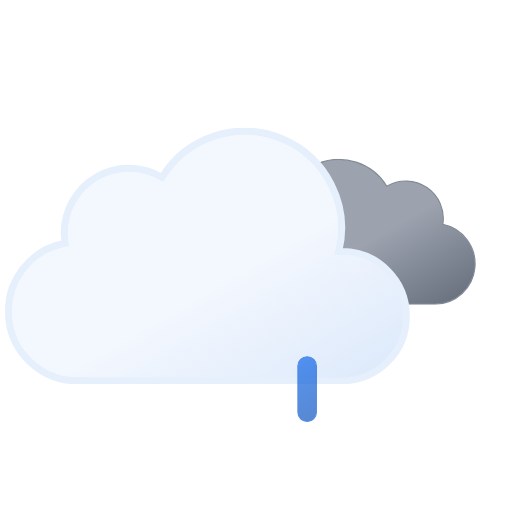
t = 0.00 s
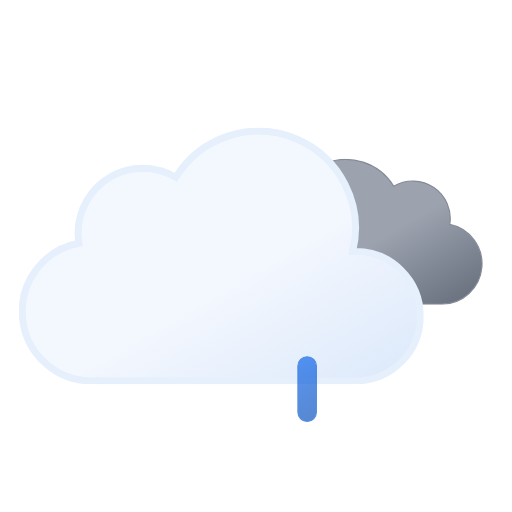
t = 1.00 s
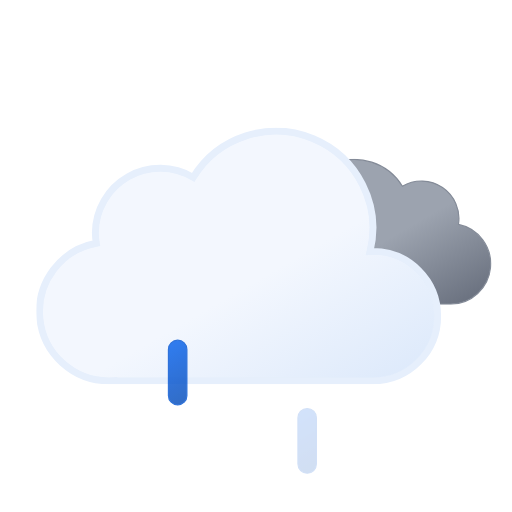
t = 2.25 s
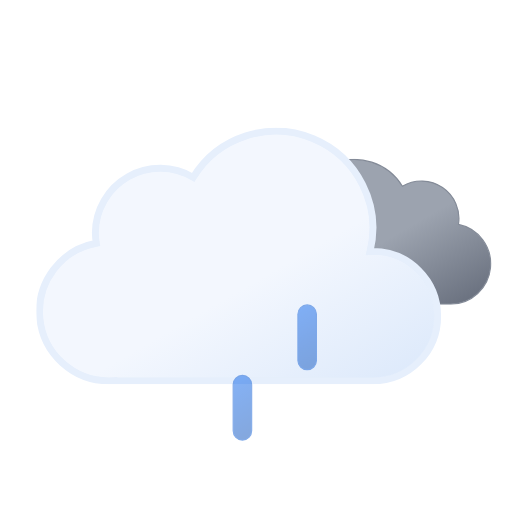
t = 3.75 s
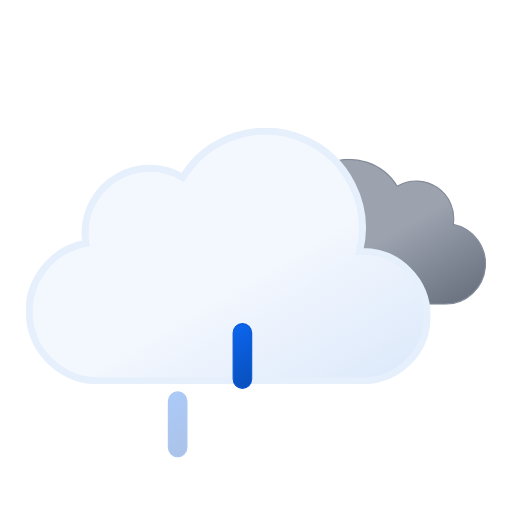
t = 4.50 s
t = 6.00 s: frame unchanged from t = 0.00 s, image omitted

The animated SVG that drew these frames (rendered in a browser with its animation timeline set to each time). Animation: 8 SMIL elements (animate=3,animateTransform=5); one cycle of 6.00 s, repeats indefinitely.

<svg xmlns="http://www.w3.org/2000/svg" xmlns:xlink="http://www.w3.org/1999/xlink" viewBox="46.361 34.611 442.778 442.778"><defs><linearGradient id="a" x1="99.5" x2="232.6" y1="30.7" y2="261.4" gradientUnits="userSpaceOnUse"><stop offset="0" stop-color="#f3f7fe"/><stop offset=".5" stop-color="#f3f7fe"/><stop offset="1" stop-color="#deeafb"/></linearGradient><linearGradient id="b" x1="52.7" x2="133.4" y1="9.6" y2="149.3" gradientUnits="userSpaceOnUse"><stop offset="0" stop-color="#9ca3af"/><stop offset=".5" stop-color="#9ca3af"/><stop offset="1" stop-color="#6b7280"/></linearGradient><linearGradient id="c" x1="1381.3" x2="1399.5" y1="-1144.7" y2="-1097.4" gradientTransform="rotate(-9 8002.567 8233.063)" gradientUnits="userSpaceOnUse"><stop offset="0" stop-color="#0b65ed"/><stop offset=".5" stop-color="#0a5ad4"/><stop offset="1" stop-color="#0950bc"/></linearGradient><linearGradient xlink:href="#c" id="d" x1="1436.7" x2="1454.9" y1="-1137" y2="-1089.7" gradientTransform="rotate(-9 8009.537 8233.037)"/><linearGradient xlink:href="#c" id="e" x1="1492.1" x2="1510.3" y1="-1129.3" y2="-1082.1" gradientTransform="rotate(-9 8016.566 8233.078)"/><symbol id="g" viewBox="0 0 200.3 126.1"><path fill="url(#b)" stroke="#848b98" stroke-miterlimit="10" d="M.5 93.2a32.4 32.4 0 0032.4 32.4h129.8v-.1l2.3.1a34.8 34.8 0 006.5-68.9 32.4 32.4 0 00-48.5-33 48.6 48.6 0 00-88.6 37.1h-1.5A32.4 32.4 0 00.5 93.1Z"/></symbol><symbol id="h" viewBox="0 0 350 222"><path fill="url(#a)" stroke="#e6effc" stroke-miterlimit="10" stroke-width="6" d="m291 107-2.5.1A83.9 83.9 0 00135.6 43 56 56 0 0051 91a56.6 56.6 0 00.8 9A60 60 0 0063 219l4-.2v.2h224a56 56 0 000-112Z"/></symbol><symbol id="f" overflow="visible" viewBox="0 0 398 222"><use xlink:href="#g" width="200.3" height="126.1" transform="translate(198 27)"><animateTransform additive="sum" attributeName="transform" dur="6s" repeatCount="indefinite" type="translate" values="-9 0; 9 0; -9 0"/></use><use xlink:href="#h" width="350" height="222"><animateTransform additive="sum" attributeName="transform" dur="6s" repeatCount="indefinite" type="translate" values="-18 0; 18 0; -18 0"/></use></symbol><symbol id="i" overflow="visible" viewBox="0 0 129 57"><path fill="url(#c)" stroke="#0a5ad4" stroke-miterlimit="10" d="M8.5 56.5a8 8 0 01-8-8v-40a8 8 0 0116 0v40a8 8 0 01-8 8Z" opacity="0"><animateTransform id="x1" additive="sum" attributeName="transform" begin="0s; x1.end+.33s" dur=".67s" type="translate" values="0 -60; 0 60"/><animate id="y1" attributeName="opacity" begin="0s; y1.end+.33s" dur=".67s" keyTimes="0; .25; 1" values="0; 1; 0"/></path><path fill="url(#d)" stroke="#0a5ad4" stroke-miterlimit="10" d="M64.5 56.5a8 8 0 01-8-8v-40a8 8 0 0116 0v40a8 8 0 01-8 8Z" opacity="0"><animateTransform id="x2" additive="sum" attributeName="transform" begin=".33s; x2.end+.33s" dur=".67s" type="translate" values="0 -60; 0 60"/><animate id="y2" attributeName="opacity" begin=".33s; y2.end+.33s" dur=".67s" keyTimes="0; .25; 1" values="0; 1; 0"/></path><path fill="url(#e)" stroke="#0a5ad4" stroke-miterlimit="10" d="M120.5 56.5a8 8 0 01-8-8v-40a8 8 0 0116 0v40a8 8 0 01-8 8Z" opacity="0"><animateTransform id="x3" additive="sum" attributeName="transform" begin="-.33s; x3.end+.33s" dur=".67s" type="translate" values="0 -60; 0 60"/><animate id="y3" attributeName="opacity" begin="-.33s; y3.end+.33s" dur=".67s" keyTimes="0; .25; 1" values="0; 1; 0"/></path></symbol></defs><use xlink:href="#f" width="398" height="222" transform="translate(68.84 145)"/><use xlink:href="#i" width="129" height="57" transform="translate(191.5 343.5)"/></svg>
